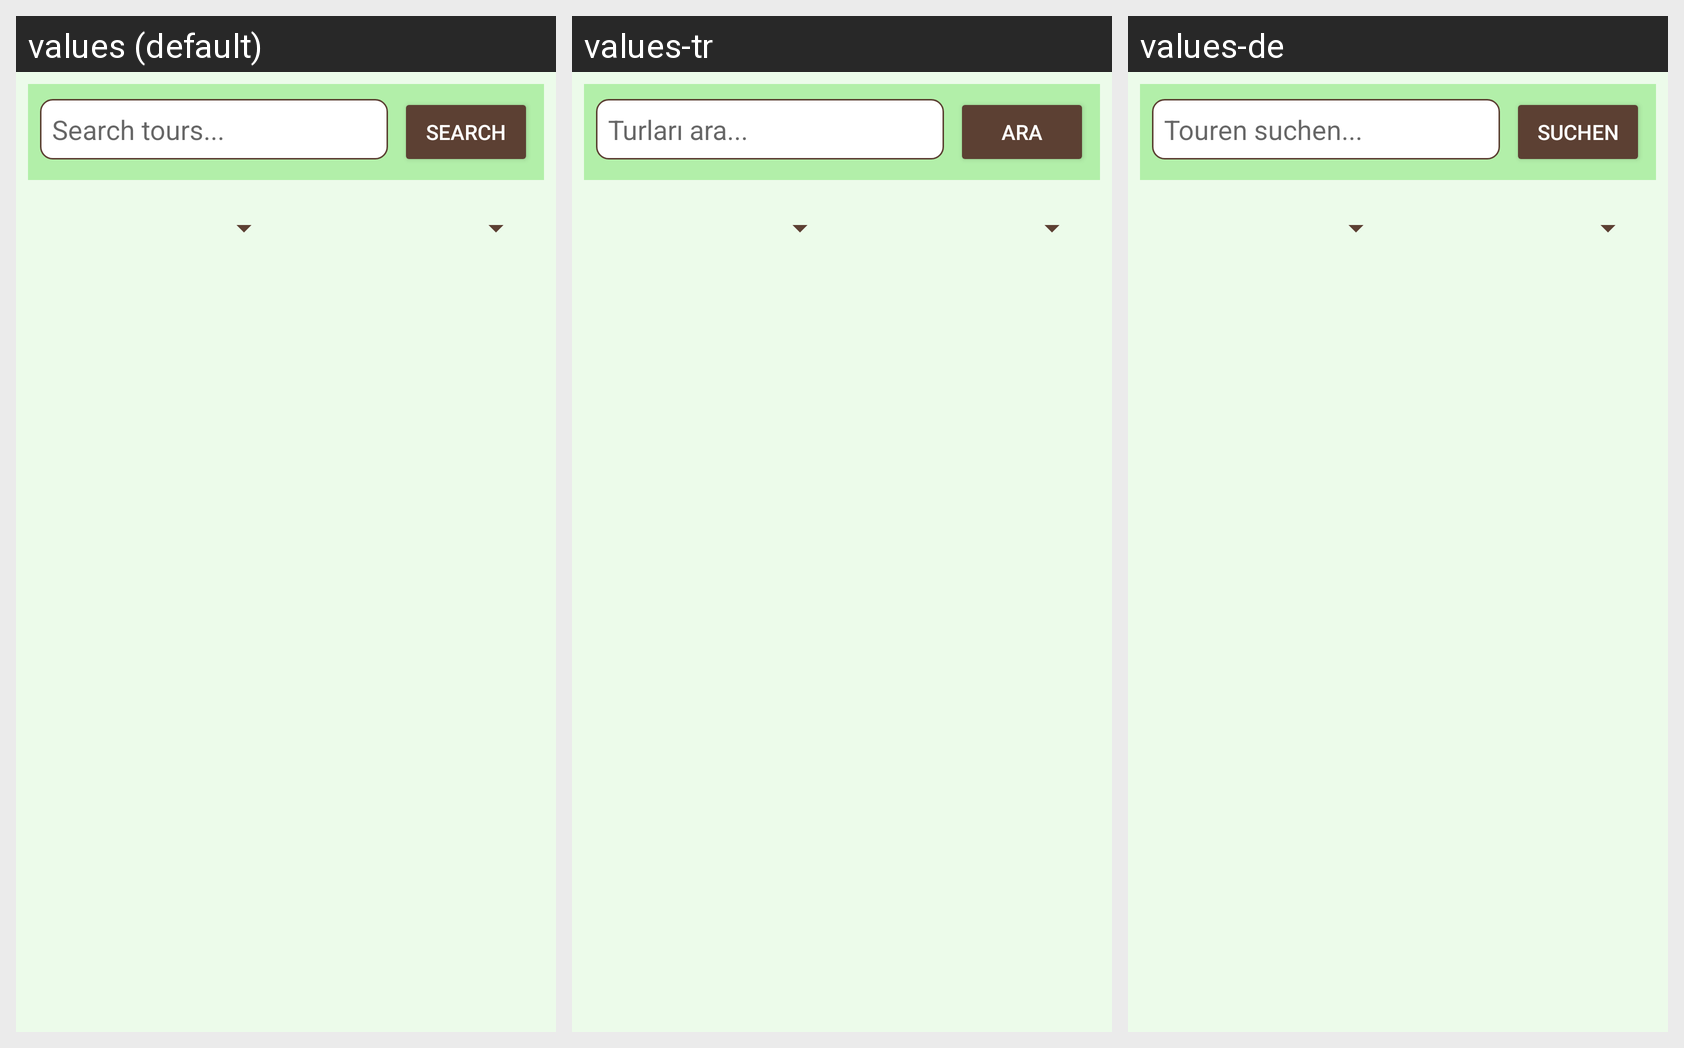

Translations of the strings shown on this Android screen, per locale in the grid:
Android screen res/layout/fragment_search_tour_page.xml rendered under 3 locales, left to right: values (default), values-tr, values-de. Device: Nexus 5 (rendered at 1080×1920; each locale shown at half size, 540×960, under a caption strip naming it); theme Theme.ActualTravellerKiviProjectUI.
Strings drawn on this screen, with the default value and each locale's value (text and hints the layout hard-codes, and strings that could not be matched under every locale, appear in the picture but are not listed):

fragment_search_tour_page_search_hint
  values: Search tours...
  values-tr: Turları ara...
  values-de: Touren suchen...

fragment_search_tour_page_button_search
  values: Search
  values-tr: Ara
  values-de: Suchen
